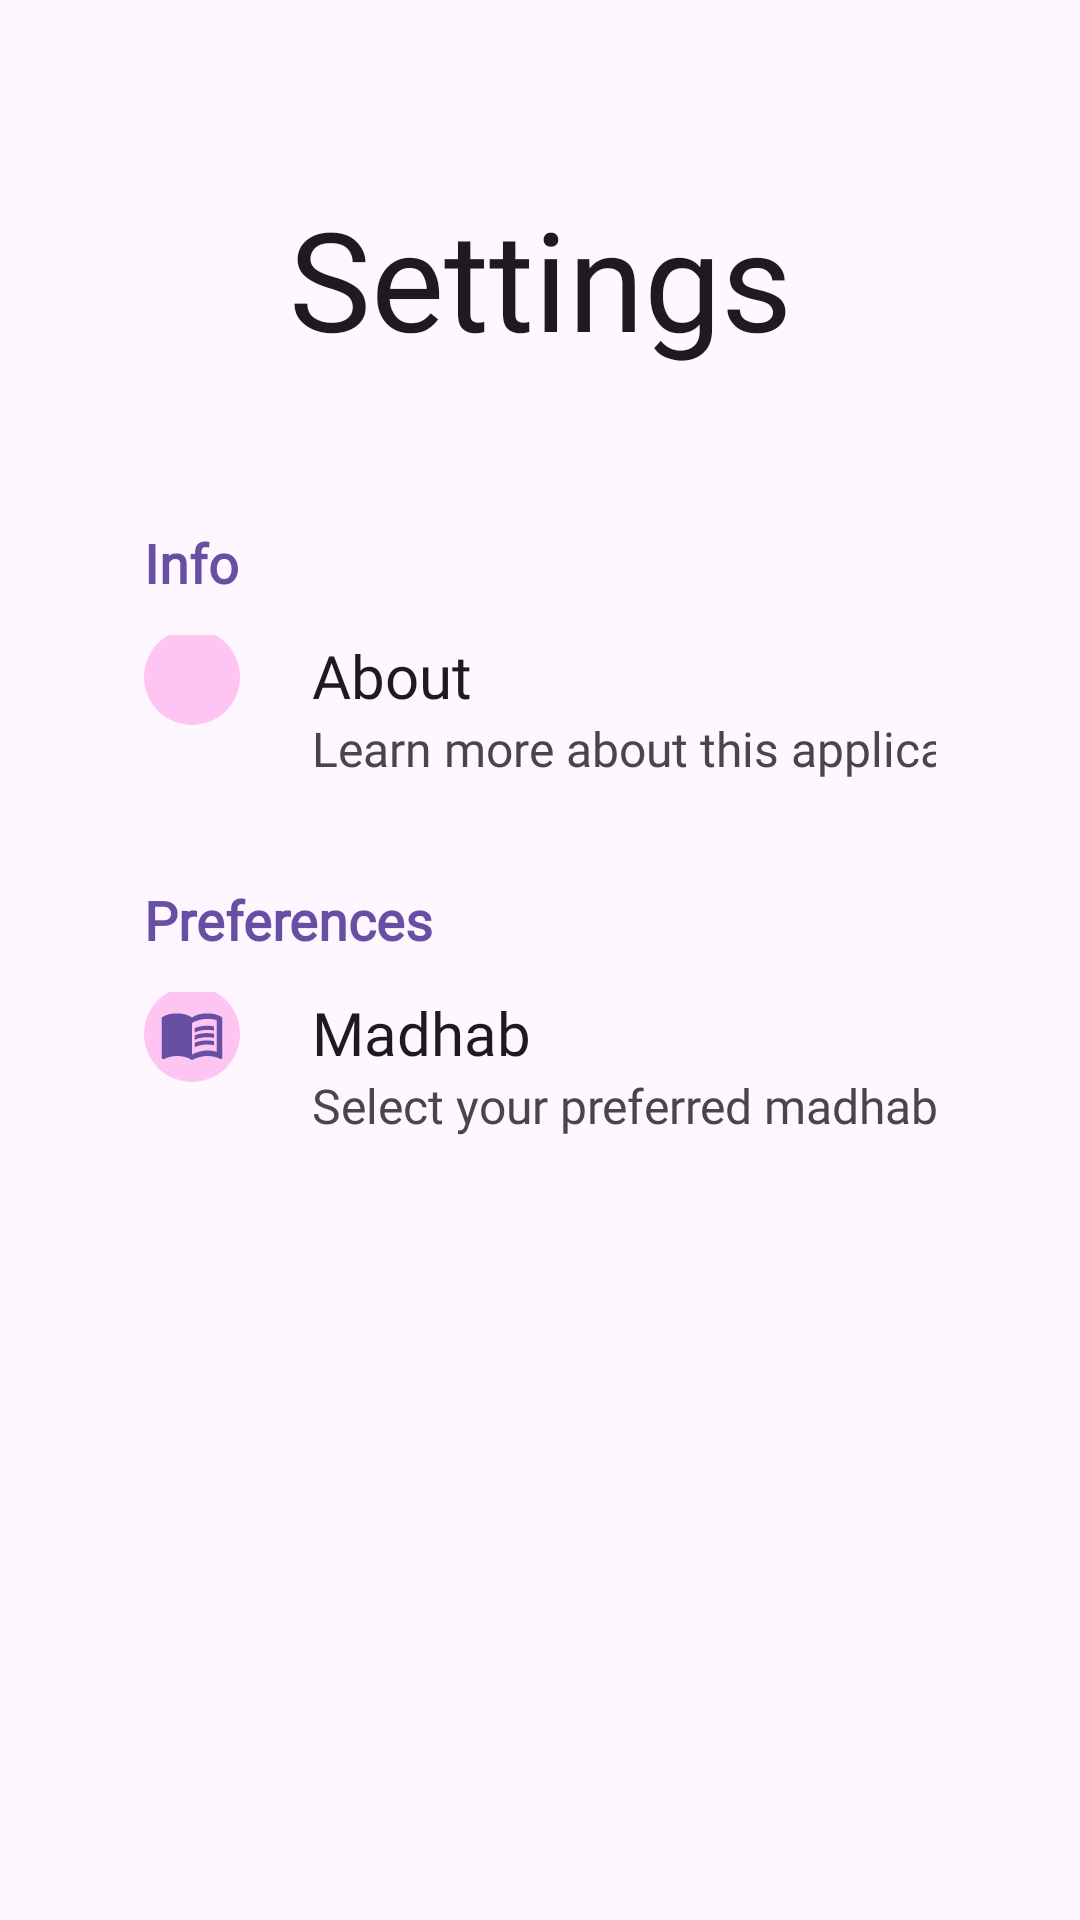

Here is an Android app screen rendered from its layout file. Give the layout XML and the strings, colors and styles it references.
<!-- AndroidManifest.xml: application theme AppTheme -->
<!-- res/layout/fragment_settings.xml -->
<?xml version="1.0" encoding="utf-8"?>
<layout xmlns:android="http://schemas.android.com/apk/res/android"
    xmlns:app="http://schemas.android.com/apk/res-auto">

    <data>

    </data>

    <ScrollView
        android:layout_width="match_parent"
        android:layout_height="wrap_content">

        <LinearLayout
            android:layout_width="match_parent"
            android:layout_height="wrap_content"
            android:layout_marginHorizontal="24dp"
            android:orientation="vertical">

            <TextView
                android:id="@+id/tv_title"
                android:layout_width="match_parent"
                android:layout_height="wrap_content"
                android:layout_marginTop="62dp"
                android:fontFamily="@font/arabian_onenighlsland"
                android:text="@string/label_settings"
                android:textAlignment="center"
                android:textColor="?android:textColorPrimary"
                android:textSize="46sp" />

            <Space
                android:layout_width="wrap_content"
                android:layout_height="52dp" />

            <TextView
                android:layout_width="wrap_content"
                android:layout_height="wrap_content"
                android:layout_marginHorizontal="24dp"
                android:fontFamily="@font/cardo_bold"
                android:text="@string/label_info"
                android:textColor="?android:colorPrimary"
                android:textSize="18sp"
                android:textStyle="bold" />

            <androidx.constraintlayout.widget.ConstraintLayout
                android:id="@+id/cl_about_button"
                android:layout_width="match_parent"
                android:layout_height="wrap_content"
                android:layout_marginHorizontal="24dp"
                android:layout_marginVertical="12dp">

                <ImageView
                    android:id="@+id/iv_about_info_indicator"
                    android:layout_width="32dp"
                    android:layout_height="32dp"
                    android:background="@drawable/bg_icon_rounded"
                    android:contentDescription="@string/label_about"
                    android:padding="5dp"
                    android:src="@drawable/ic_info"
                    app:layout_constraintBottom_toBottomOf="@id/tv_about_label"
                    app:layout_constraintStart_toStartOf="parent"
                    app:layout_constraintTop_toTopOf="@id/tv_about_label"
                    app:tint="?android:colorPrimary" />

                <TextView
                    android:id="@+id/tv_about_label"
                    android:layout_width="wrap_content"
                    android:layout_height="wrap_content"
                    android:layout_marginStart="24dp"
                    android:fontFamily="@font/cardo_bold"
                    android:text="@string/label_about"
                    android:textColor="?android:textColorPrimary"
                    android:textSize="20sp"
                    app:layout_constraintEnd_toEndOf="parent"
                    app:layout_constraintHorizontal_bias="0"
                    app:layout_constraintStart_toEndOf="@id/iv_about_info_indicator"
                    app:layout_constraintTop_toTopOf="parent" />

                <TextView
                    android:layout_width="wrap_content"
                    android:layout_height="wrap_content"
                    android:fontFamily="@font/cardo_regular"
                    android:text="@string/hint_about"
                    android:textSize="16sp"
                    app:layout_constraintBottom_toBottomOf="parent"
                    app:layout_constraintEnd_toEndOf="parent"
                    app:layout_constraintHorizontal_bias="0"
                    app:layout_constraintStart_toStartOf="@id/tv_about_label"
                    app:layout_constraintTop_toBottomOf="@id/tv_about_label" />

            </androidx.constraintlayout.widget.ConstraintLayout>

            <Space
                android:layout_width="wrap_content"
                android:layout_height="22dp" />

            <TextView
                android:layout_width="wrap_content"
                android:layout_height="wrap_content"
                android:layout_marginHorizontal="24dp"
                android:fontFamily="@font/cardo_bold"
                android:text="@string/label_preferences"
                android:textColor="?android:colorPrimary"
                android:textSize="18sp"
                android:textStyle="bold" />

            <androidx.constraintlayout.widget.ConstraintLayout
                android:id="@+id/cl_madhab_button"
                android:layout_width="match_parent"
                android:layout_height="wrap_content"
                android:layout_marginHorizontal="24dp"
                android:layout_marginVertical="12dp">

                <ImageView
                    android:id="@+id/iv_fiqh_indicator_icon"
                    android:layout_width="32dp"
                    android:layout_height="32dp"
                    android:background="@drawable/bg_icon_rounded"
                    android:contentDescription="@string/label_about"
                    android:padding="5dp"
                    android:src="@drawable/ic_fiqh"
                    app:layout_constraintBottom_toBottomOf="@id/tv_fiqh_label"
                    app:layout_constraintStart_toStartOf="parent"
                    app:layout_constraintTop_toTopOf="@id/tv_fiqh_label"
                    app:tint="?android:colorPrimary" />

                <TextView
                    android:id="@+id/tv_fiqh_label"
                    android:layout_width="wrap_content"
                    android:layout_height="wrap_content"
                    android:layout_marginStart="24dp"
                    android:fontFamily="@font/cardo_bold"
                    android:text="@string/label_madhab"
                    android:textColor="?android:textColorPrimary"
                    android:textSize="20sp"
                    app:layout_constraintStart_toEndOf="@id/iv_fiqh_indicator_icon"
                    app:layout_constraintTop_toTopOf="parent" />


                <TextView
                    android:id="@+id/tv_madhab_hint"
                    android:layout_width="0dp"
                    android:layout_height="wrap_content"
                    android:fontFamily="@font/cardo_regular"
                    android:text="@string/hint_fiqh"
                    android:textSize="16sp"
                    app:layout_constraintHorizontal_bias="0"
                    app:layout_constraintStart_toStartOf="@id/tv_fiqh_label"
                    app:layout_constraintTop_toBottomOf="@id/tv_fiqh_label" />

            </androidx.constraintlayout.widget.ConstraintLayout>

        </LinearLayout>
    </ScrollView>

</layout>
<!-- resources referenced by this layout -->
<resources>
  <!-- drawable bg_icon_rounded (drawable) -->
  <?xml version="1.0" encoding="utf-8"?>
  <shape xmlns:android="http://schemas.android.com/apk/res/android"
      android:shape="oval">
  
      <solid android:color="@color/md_theme_dark_primary_trans" />
  
      <padding android:bottom="2dp" android:top="2dp" android:right="2dp" android:left="2dp"/>
  
  </shape>
  <!-- drawable ic_fiqh (drawable) -->
  <vector xmlns:android="http://schemas.android.com/apk/res/android"
      android:width="24dp"
      android:height="24dp"
      android:viewportWidth="24"
      android:viewportHeight="24">
      <path
          android:fillColor="?android:colorPrimary"
          android:pathData="M21,5c-1.11,-0.35 -2.33,-0.5 -3.5,-0.5c-1.95,0 -4.05,0.4 -5.5,1.5c-1.45,-1.1 -3.55,-1.5 -5.5,-1.5S2.45,4.9 1,6v14.65c0,0.25 0.25,0.5 0.5,0.5c0.1,0 0.15,-0.05 0.25,-0.05C3.1,20.45 5.05,20 6.5,20c1.95,0 4.05,0.4 5.5,1.5c1.35,-0.85 3.8,-1.5 5.5,-1.5c1.65,0 3.35,0.3 4.75,1.05c0.1,0.05 0.15,0.05 0.25,0.05c0.25,0 0.5,-0.25 0.5,-0.5V6C22.4,5.55 21.75,5.25 21,5zM21,18.5c-1.1,-0.35 -2.3,-0.5 -3.5,-0.5c-1.7,0 -4.15,0.65 -5.5,1.5V8c1.35,-0.85 3.8,-1.5 5.5,-1.5c1.2,0 2.4,0.15 3.5,0.5V18.5z" />
      <path
          android:fillColor="?android:colorPrimary"
          android:pathData="M17.5,10.5c0.88,0 1.73,0.09 2.5,0.26V9.24C19.21,9.09 18.36,9 17.5,9c-1.7,0 -3.24,0.29 -4.5,0.83v1.66C14.13,10.85 15.7,10.5 17.5,10.5z" />
      <path
          android:fillColor="?android:colorPrimary"
          android:pathData="M13,12.49v1.66c1.13,-0.64 2.7,-0.99 4.5,-0.99c0.88,0 1.73,0.09 2.5,0.26V11.9c-0.79,-0.15 -1.64,-0.24 -2.5,-0.24C15.8,11.66 14.26,11.96 13,12.49z" />
      <path
          android:fillColor="?android:colorPrimary"
          android:pathData="M17.5,14.33c-1.7,0 -3.24,0.29 -4.5,0.83v1.66c1.13,-0.64 2.7,-0.99 4.5,-0.99c0.88,0 1.73,0.09 2.5,0.26v-1.52C19.21,14.41 18.36,14.33 17.5,14.33z" />
  </vector>
  <string name="hint_about">Learn more about this application</string>
  <string name="hint_fiqh">Select your preferred madhab.</string>
  <string name="label_about">About</string>
  <string name="label_info">Info</string>
  <string name="label_madhab">Madhab</string>
  <string name="label_preferences">Preferences</string>
  <string name="label_settings">Settings</string>
  <style name="AppTheme" parent="Theme.Material3.Light.NoActionBar" />
  <color name="md_theme_dark_primary_trans">#AAFFACEC</color>
</resources>
